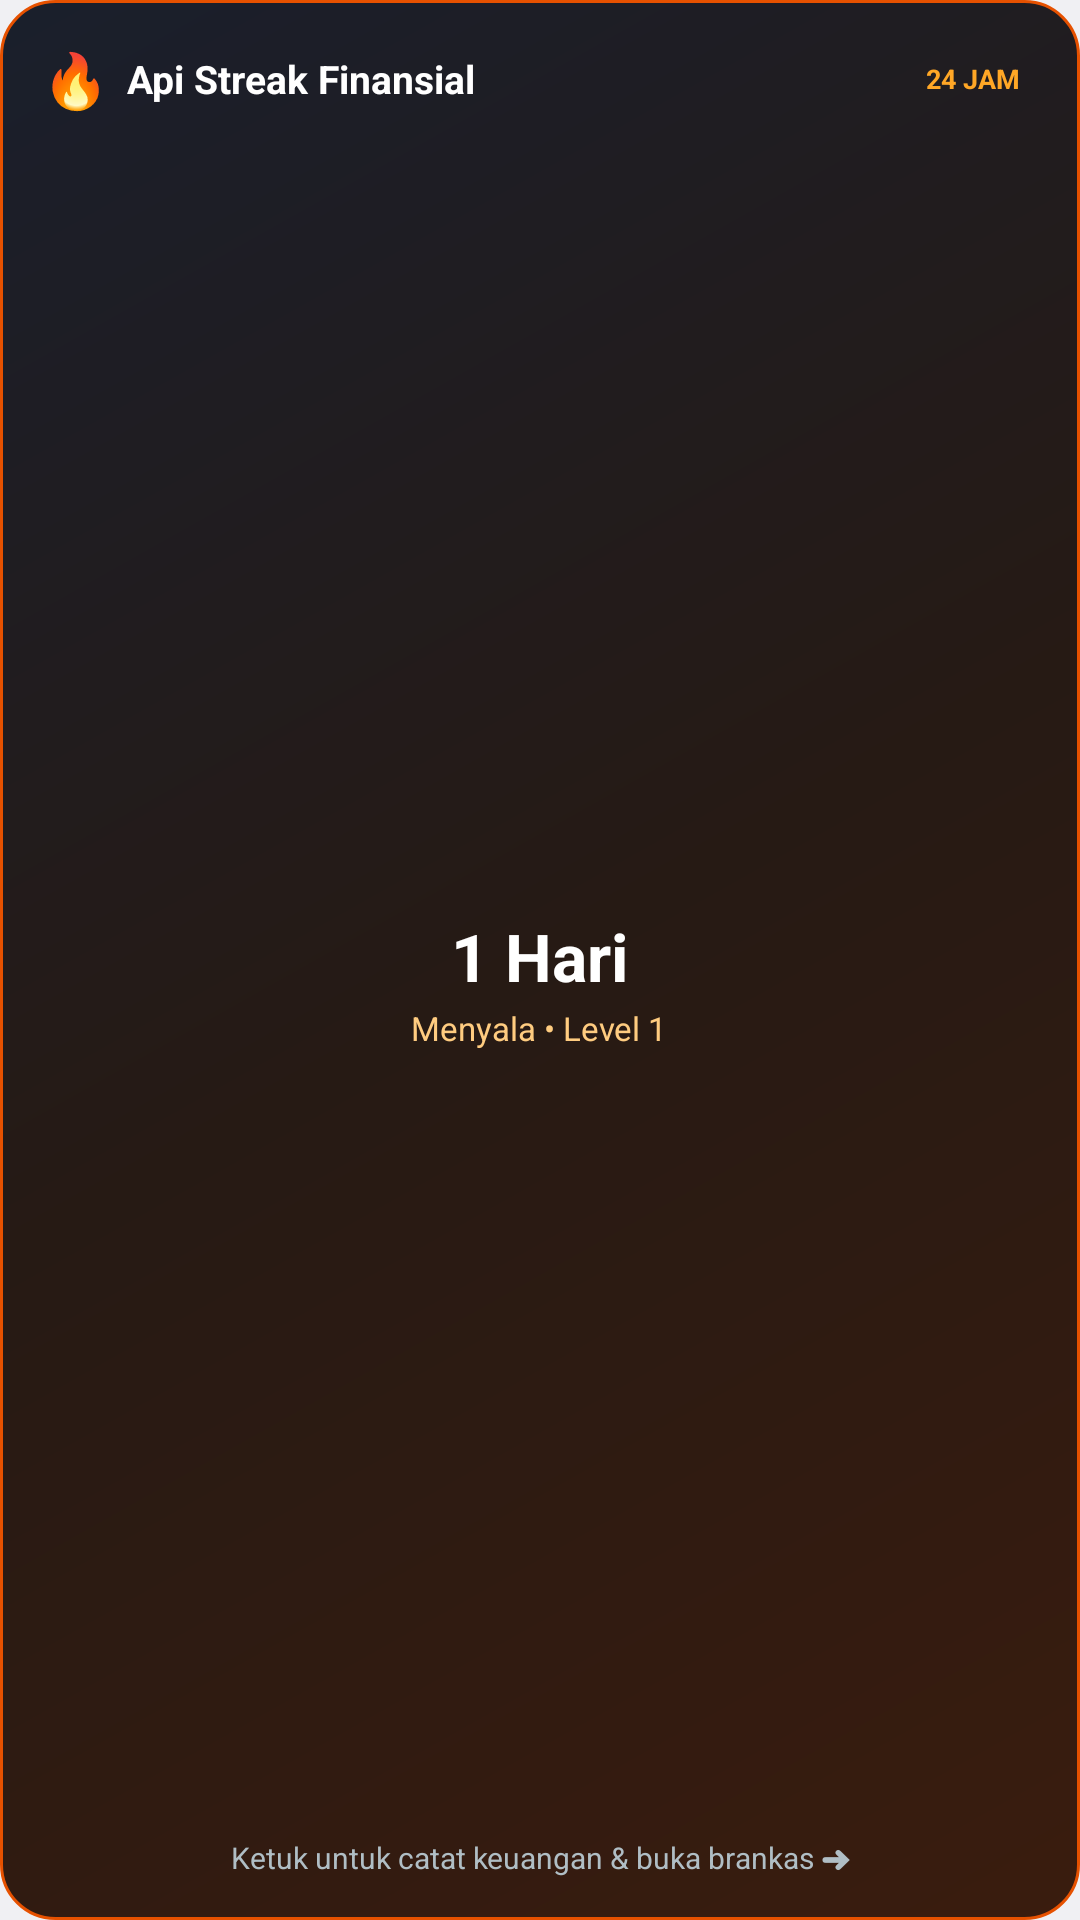

Write the Android layout XML for this screen, with the resource values it uses.
<!-- AndroidManifest.xml: application theme Theme.MyApplication -->
<!-- res/layout/widget_streak.xml -->
<?xml version="1.0" encoding="utf-8"?>
<LinearLayout xmlns:android="http://schemas.android.com/apk/res/android"
    android:id="@+id/widget_streak_root"
    android:layout_width="match_parent"
    android:layout_height="match_parent"
    android:orientation="vertical"
    android:padding="14dp"
    android:background="@drawable/widget_bg_streak">

    
    <LinearLayout
        android:layout_width="match_parent"
        android:layout_height="wrap_content"
        android:orientation="horizontal"
        android:gravity="center_vertical">

        <TextView
            android:id="@+id/widget_streak_icon"
            android:layout_width="wrap_content"
            android:layout_height="wrap_content"
            android:text="🔥"
            android:textSize="18sp" />

        <TextView
            android:id="@+id/widget_streak_title"
            android:layout_width="0dp"
            android:layout_height="wrap_content"
            android:layout_weight="1"
            android:layout_marginStart="6dp"
            android:text="Api Streak Finansial"
            android:textColor="#FFFFFF"
            android:textSize="13sp"
            android:textStyle="bold" />

        <TextView
            android:id="@+id/widget_streak_badge"
            android:layout_width="wrap_content"
            android:layout_height="wrap_content"
            android:text="24 JAM"
            android:textColor="#FFA726"
            android:textSize="9sp"
            android:textStyle="bold"
            android:paddingHorizontal="6dp"
            android:paddingVertical="2dp"
            android:background="@drawable/widget_pill_bg" />
    </LinearLayout>

    
    <LinearLayout
        android:layout_width="match_parent"
        android:layout_height="0dp"
        android:layout_weight="1"
        android:orientation="vertical"
        android:gravity="center"
        android:layout_marginTop="4dp">

        <TextView
            android:id="@+id/widget_streak_count"
            android:layout_width="wrap_content"
            android:layout_height="wrap_content"
            android:text="1 Hari"
            android:textColor="#FFFFFF"
            android:textSize="22sp"
            android:textStyle="bold" />

        <TextView
            android:id="@+id/widget_streak_status"
            android:layout_width="wrap_content"
            android:layout_height="wrap_content"
            android:text="Menyala • Level 1"
            android:textColor="#FFCC80"
            android:textSize="11sp"
            android:layout_marginTop="2dp" />
    </LinearLayout>

    
    <TextView
        android:id="@+id/widget_streak_footer"
        android:layout_width="match_parent"
        android:layout_height="wrap_content"
        android:text="Ketuk untuk catat keuangan &amp; buka brankas ➜"
        android:textColor="#B0BEC5"
        android:textSize="10sp"
        android:gravity="center"
        android:ellipsize="end"
        android:singleLine="true" />
</LinearLayout>
<!-- resources referenced by this layout -->
<resources>
  <!-- drawable widget_bg_streak (drawable) -->
  <?xml version="1.0" encoding="utf-8"?>
  <shape xmlns:android="http://schemas.android.com/apk/res/android"
      android:shape="rectangle">
      <gradient
          android:type="linear"
          android:angle="315"
          android:startColor="#1A1F2C"
          android:centerColor="#261A14"
          android:endColor="#3A1C0E" />
      <corners android:radius="18dp" />
      <stroke
          android:width="1dp"
          android:color="#E65100" />
  </shape>
  <style name="Theme.MyApplication" parent="android:Theme.DeviceDefault.Light.NoActionBar">
          <item name="android:forceDarkAllowed" tools:targetApi="q">false</item>
          <item name="android:windowLayoutInDisplayCutoutMode" tools:targetApi="o_mr1">shortEdges</item>
          <item name="android:statusBarColor">@android:color/transparent</item>
          <item name="android:navigationBarColor">@android:color/transparent</item>
          <item name="android:enforceStatusBarContrast" tools:targetApi="q">false</item>
          <item name="android:enforceNavigationBarContrast" tools:targetApi="q">false</item>
      </style>
</resources>
